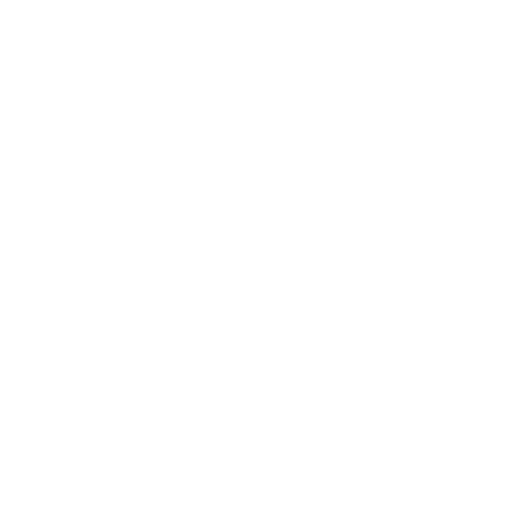
t = 0.00 s
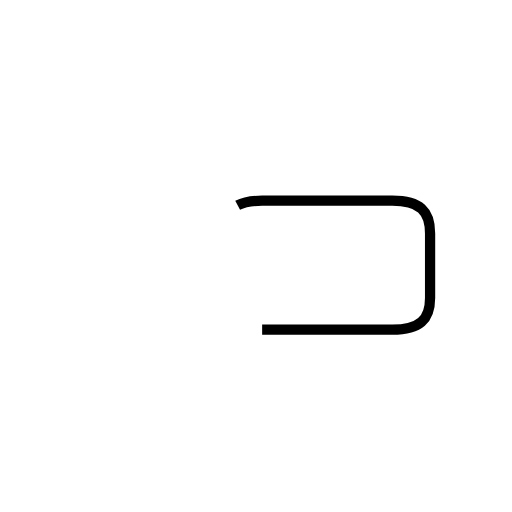
t = 1.36 s
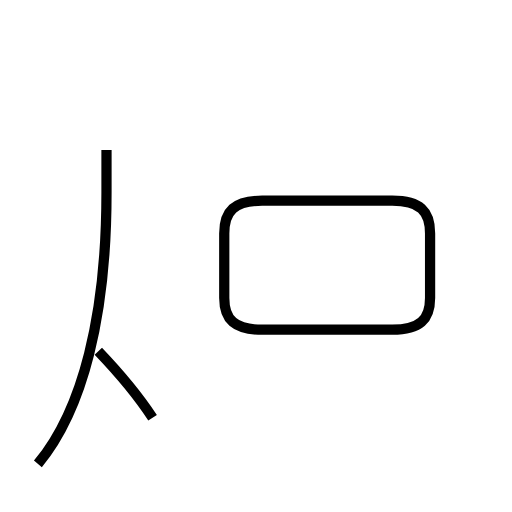
t = 3.03 s
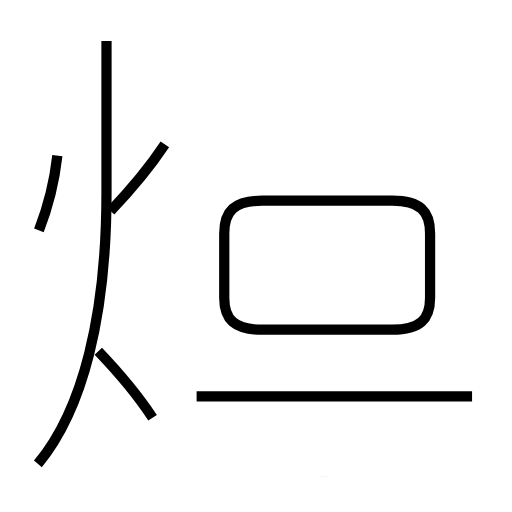
t = 4.63 s
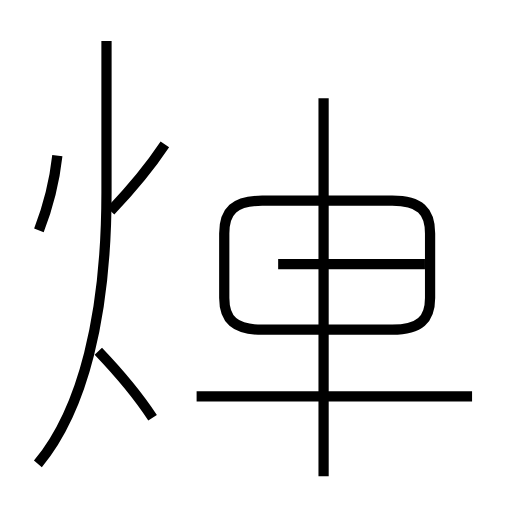
t = 6.17 s
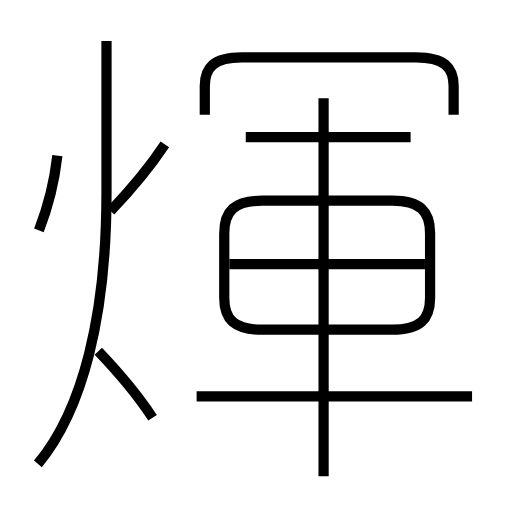
t = 7.79 s

The animated SVG that drew these frames (rendered in a browser with its animation timeline set to each time). Animation: 10 SMIL elements (animate=10); one cycle of 7.79 s.

<?xml version='1.0' encoding='utf-8'?>
<svg viewBox="0.0 -6.0 50.0 50.0" version="1.1" xmlns="http://www.w3.org/2000/svg"><rect x="-1000" y="-1000" width="2000" height="2000" stroke="white" fill="white" /><g style="fill:none;stroke:#000000;stroke-width:1"><path d="M 25.6 -11.8 L 38.3 -11.8 C 41.0 -11.8 42.0 -12.8 42.0 -14.9 L 42.0 -21.2 C 42.0 -23.4 41.0 -24.4 38.3 -24.4 L 25.6 -24.4 C 22.9 -24.4 21.9 -23.4 21.9 -21.2 L 21.9 -14.9 C 21.9 -12.8 22.9 -11.8 25.6 -11.8 Z " transform="translate(0.0 38.0)" stroke-dasharray="60.528802450536176" stroke-dashoffset="60.528802450536176"><animate attributeName="stroke-dashoffset" from="60.528802450536176" to="0" dur="1.8158640735160851s" begin="0s; anim_end.end" fill="freeze" id="anim0" /></path><path d="M 14.9 -3.2 C 13.6 -5.2 11.7 -7.5 9.6 -9.7 " transform="translate(0.0 38.0)" stroke-dasharray="8.398075110675498" stroke-dashoffset="8.398075110675498"><animate attributeName="stroke-dashoffset" from="8.398075110675498" to="0" dur="0.25194225332026493s" begin="anim0.end" fill="freeze" id="anim1" /></path><path d="M 3.7 1.3 C 8.1 -4.0 10.4 -13.2 10.4 -25.2 L 10.4 -40.0 " transform="translate(0.0 38.0)" stroke-dasharray="42.63451796026554" stroke-dashoffset="42.63451796026554"><animate attributeName="stroke-dashoffset" from="42.63451796026554" to="0" dur="1.2790355388079662s" begin="anim1.end" fill="freeze" id="anim2" /></path><path d="M 3.8 -21.5 C 4.5 -23.3 5.3 -26.1 5.6 -28.8 " transform="translate(0.0 38.0)" stroke-dasharray="7.537607598988744" stroke-dashoffset="7.537607598988744"><animate attributeName="stroke-dashoffset" from="7.537607598988744" to="0" dur="0.2261282279696623s" begin="anim2.end" fill="freeze" id="anim3" /></path><path d="M 46.1 -5.3 L 19.2 -5.3 " transform="translate(0.0 38.0)" stroke-dasharray="26.900000000000002" stroke-dashoffset="26.900000000000002"><animate attributeName="stroke-dashoffset" from="26.900000000000002" to="0" dur="0.807s" begin="anim3.end" fill="freeze" id="anim4" /></path><path d="M 10.8 -23.4 C 12.9 -25.6 14.7 -27.8 16.1 -29.9 " transform="translate(0.0 38.0)" stroke-dasharray="8.397252622650882" stroke-dashoffset="8.397252622650882"><animate attributeName="stroke-dashoffset" from="8.397252622650882" to="0" dur="0.25191757867952647s" begin="anim4.end" fill="freeze" id="anim5" /></path><path d="M 31.6 2.5 L 31.6 -34.4 " transform="translate(0.0 38.0)" stroke-dasharray="36.9" stroke-dashoffset="36.9"><animate attributeName="stroke-dashoffset" from="36.9" to="0" dur="1.107s" begin="anim5.end" fill="freeze" id="anim6" /></path><path d="M 41.5 -18.2 L 22.4 -18.2 " transform="translate(0.0 38.0)" stroke-dasharray="19.1" stroke-dashoffset="19.1"><animate attributeName="stroke-dashoffset" from="19.1" to="0" dur="0.5730000000000001s" begin="anim6.end" fill="freeze" id="anim7" /></path><path d="M 40.1 -30.6 L 24.0 -30.6 " transform="translate(0.0 38.0)" stroke-dasharray="16.1" stroke-dashoffset="16.1"><animate attributeName="stroke-dashoffset" from="16.1" to="0" dur="0.48300000000000004s" begin="anim7.end" fill="freeze" id="anim8" /></path><path d="M 44.3 -32.8 L 44.3 -35.6 C 44.3 -37.4 43.4 -38.4 40.6 -38.4 L 23.6 -38.4 C 20.9 -38.4 20.0 -37.4 20.0 -35.6 L 20.0 -32.8" transform="translate(0.0 38.0)" stroke-dasharray="33.20616359011457" stroke-dashoffset="33.20616359011457"><animate attributeName="stroke-dashoffset" from="33.20616359011457" to="0" dur="0.996184907703437s" begin="anim8.end" fill="freeze" id="anim_end" /></path></g></svg>
